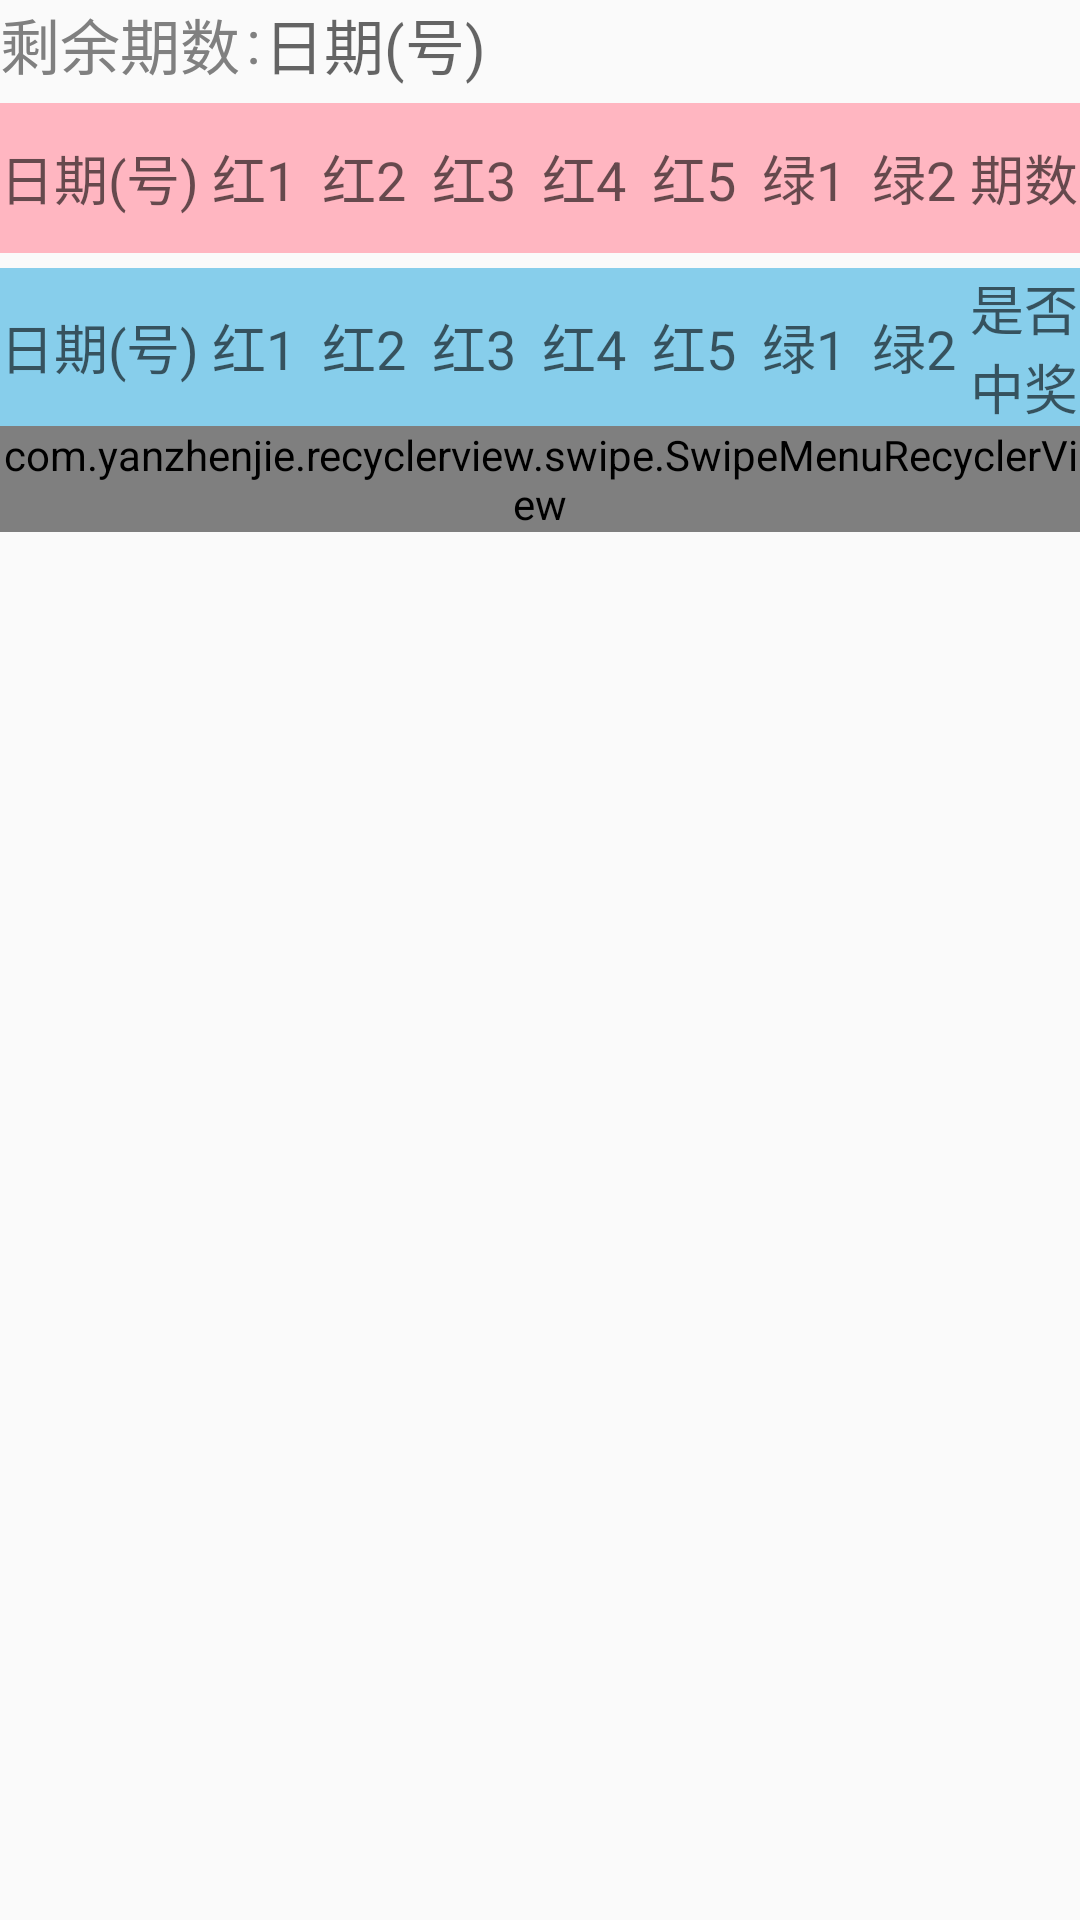

This screen was rendered from an Android layout file. Write that file and the resources it references.
<!-- AndroidManifest.xml: activity theme AppTheme.NoActionBar -->
<!-- res/layout/activity_daletou_result.xml -->
<?xml version="1.0" encoding="utf-8"?>
<android.support.v4.widget.NestedScrollView xmlns:android="http://schemas.android.com/apk/res/android"
    xmlns:app="http://schemas.android.com/apk/res-auto"
    android:layout_width="match_parent"
    android:layout_height="match_parent"
    app:layout_behavior="@string/appbar_scrolling_view_behavior">

    <include layout="@layout/content_daletou_activity"></include>

</android.support.v4.widget.NestedScrollView>
<!-- res/layout/content_daletou_activity.xml (included above) -->
<?xml version="1.0" encoding="utf-8"?>
<RelativeLayout xmlns:android="http://schemas.android.com/apk/res/android"
    xmlns:tools="http://schemas.android.com/tools"
    android:layout_width="match_parent"
    android:layout_height="match_parent">

    <TextView
        android:id="@+id/text"
        android:layout_width="wrap_content"
        android:layout_height="wrap_content"
        android:text="@string/is_over"
        android:layout_marginBottom="5dp"
        android:textSize="@dimen/text_title"
        android:textColor="@color/gray"/>
    <TextView
        android:layout_width="wrap_content"
        android:layout_height="wrap_content"
        android:layout_toRightOf="@id/text"
        android:layout_marginLeft="2dp"
        android:text="@string/maohao"
        android:textSize="@dimen/text_title"
        android:textColor="@color/gray"/>

    <TextView
        android:layout_width="wrap_content"
        android:layout_height="wrap_content"
        android:id="@+id/date_mydaletou"
        android:layout_toRightOf="@id/text"
        android:layout_marginLeft="8dp"
        android:hint="@string/date"
        android:textSize="@dimen/text_title"
        android:textColor="@color/gray"/>

    <LinearLayout
        android:layout_width="match_parent"
        android:layout_height="wrap_content"
        android:orientation="horizontal"
        android:id="@+id/mydaletou_linearLayout"
        android:background="@color/lightpink"
        android:layout_below="@id/text">

        <include
            android:id="@+id/mydaletou_layout"
            layout="@layout/item_mydaletou"
            ></include>

    </LinearLayout>


    <include
        android:id="@+id/header_recycle"
        layout="@layout/header_daletou"
        android:layout_width="match_parent"
        android:layout_height="wrap_content"
        android:layout_below="@id/mydaletou_linearLayout"
        android:layout_marginTop="5dp"></include>

    <com.yanzhenjie.recyclerview.swipe.SwipeMenuRecyclerView
        android:id="@+id/recycle_list_view"
        android:layout_width="match_parent"
        android:layout_height="match_parent"
        android:layout_below="@id/header_recycle">

    </com.yanzhenjie.recyclerview.swipe.SwipeMenuRecyclerView>


</RelativeLayout>
<!-- res/layout/item_mydaletou.xml (included above) -->
<?xml version="1.0" encoding="utf-8"?>
<LinearLayout xmlns:android="http://schemas.android.com/apk/res/android"
    android:layout_width="match_parent"
    android:layout_height="50dp"
    android:orientation="horizontal"
    android:gravity="center"
    android:id="@+id/item_liner">

            <TextView
                android:layout_width="wrap_content"
                android:layout_height="wrap_content"
                android:textAppearance="?android:attr/textAppearanceMedium"
                android:hint="@string/date"
                android:id="@+id/date"
                android:gravity="center"/>

            <TextView
                android:layout_width="0dp"
                android:layout_height="wrap_content"
                android:textAppearance="?android:attr/textAppearanceMedium"
                android:hint="@string/red1c"
                android:layout_weight="1"
                android:id="@+id/red1"
                android:gravity="center" />

            <TextView
                android:layout_width="0dp"
                android:layout_height="wrap_content"
                android:textAppearance="?android:attr/textAppearanceMedium"
                android:hint="@string/red2"
                android:layout_weight="1"
                android:id="@+id/red2"
                android:gravity="center" />

            <TextView
                android:layout_width="0dp"
                android:layout_height="wrap_content"
                android:textAppearance="?android:attr/textAppearanceMedium"
                android:hint="@string/red3"
                android:layout_weight="1"
                android:id="@+id/red3"
                android:gravity="center" />

            <TextView
                android:layout_width="0dp"
                android:layout_height="wrap_content"
                android:textAppearance="?android:attr/textAppearanceMedium"
                android:hint="@string/red4"
                android:layout_weight="1"
                android:id="@+id/red4"
                android:gravity="center" />

            <TextView
                android:layout_width="0dp"
                android:layout_height="wrap_content"
                android:textAppearance="?android:attr/textAppearanceMedium"
                android:hint="@string/red5"
                android:layout_weight="1"
                android:id="@+id/red5"
                android:gravity="center" />

            <TextView
                android:layout_width="0dp"
                android:layout_height="wrap_content"
                android:textAppearance="?android:attr/textAppearanceMedium"
                android:hint="@string/green1"
                android:layout_weight="1"
                android:id="@+id/green1"
                android:gravity="center" />

            <TextView
                android:layout_width="0dp"
                android:layout_height="wrap_content"
                android:textAppearance="?android:attr/textAppearanceMedium"
                android:hint="@string/green2"
                android:layout_weight="1"
                android:id="@+id/green2"
                android:gravity="center" />

            <TextView
                android:layout_width="0dp"
                android:layout_height="wrap_content"
                android:textAppearance="?android:attr/textAppearanceMedium"
                android:hint="@string/times"
                android:layout_weight="1"
                android:id="@+id/times"
                android:gravity="center" />

</LinearLayout>
<!-- res/layout/header_daletou.xml (included above) -->
<?xml version="1.0" encoding="utf-8"?>
<LinearLayout xmlns:android="http://schemas.android.com/apk/res/android"
    android:orientation="horizontal" android:layout_width="match_parent"
    android:layout_height="wrap_content"
    android:background="@color/skyblue">

    <TextView
        android:layout_width="wrap_content"
        android:layout_height="wrap_content"
        android:textAppearance="?android:attr/textAppearanceMedium"
        android:hint="@string/date"
        android:id="@+id/date"
        android:gravity="center"
        android:textColor="@color/white"/>

    <TextView
        android:layout_width="0dp"
        android:layout_height="wrap_content"
        android:textAppearance="?android:attr/textAppearanceMedium"
        android:hint="@string/red1c"
        android:layout_weight="1"
        android:gravity="center"
        android:id="@+id/red1"
        />

    <TextView
        android:layout_width="0dp"
        android:layout_height="wrap_content"
        android:textAppearance="?android:attr/textAppearanceMedium"
        android:hint="@string/red2"
        android:layout_weight="1"
        android:gravity="center"
        android:id="@+id/red2"
        />

    <TextView
        android:layout_width="0dp"
        android:layout_height="wrap_content"
        android:textAppearance="?android:attr/textAppearanceMedium"
        android:hint="@string/red3"
        android:layout_weight="1"
        android:gravity="center"
        android:id="@+id/red3"
        />

    <TextView
        android:layout_width="0dp"
        android:layout_height="wrap_content"
        android:textAppearance="?android:attr/textAppearanceMedium"
        android:hint="@string/red4"
        android:layout_weight="1"
        android:gravity="center"
        android:id="@+id/red4"
        />

    <TextView
        android:layout_width="0dp"
        android:layout_height="wrap_content"
        android:textAppearance="?android:attr/textAppearanceMedium"
        android:hint="@string/red5"
        android:layout_weight="1"
        android:gravity="center"
        android:id="@+id/red5"
        />

    <TextView
        android:layout_width="0dp"
        android:layout_height="wrap_content"
        android:textAppearance="?android:attr/textAppearanceMedium"
        android:hint="@string/green1"
        android:layout_weight="1"
        android:gravity="center"
        android:id="@+id/green1"
        />

    <TextView
        android:layout_width="0dp"
        android:layout_height="wrap_content"
        android:textAppearance="?android:attr/textAppearanceMedium"
        android:hint="@string/green2"
        android:layout_weight="1"
        android:gravity="center"
        android:id="@+id/green2"
        />

    <TextView
        android:layout_width="0dp"
        android:layout_height="wrap_content"
        android:textAppearance="?android:attr/textAppearanceMedium"
        android:hint="@string/ishit"
        android:layout_weight="1"
        android:gravity="center"
        android:id="@+id/isHit"
        />

</LinearLayout>
<!-- resources referenced by this layout -->
<resources>
  <color name="gray">#808080</color>
  <color name="lightpink">#FFB6C1</color>
  <color name="skyblue">#87CEEB</color>
  <color name="white">#FFFFFF</color>
  <dimen name="text_title">20sp</dimen>
  <string name="date">日期(号)</string>
  <string name="green1">绿1</string>
  <string name="green2">绿2</string>
  <string name="is_over">剩余期数</string>
  <string name="ishit">是否中奖</string>
  <string name="maohao">:</string>
  <string name="red1c">红1</string>
  <string name="red2">红2</string>
  <string name="red3">红3</string>
  <string name="red4">红4</string>
  <string name="red5">红5</string>
  <string name="times">期数</string>
  <style name="AppTheme.NoActionBar">
          <item name="windowActionBar">false</item>
          <item name="windowNoTitle">true</item>
      </style>
</resources>
